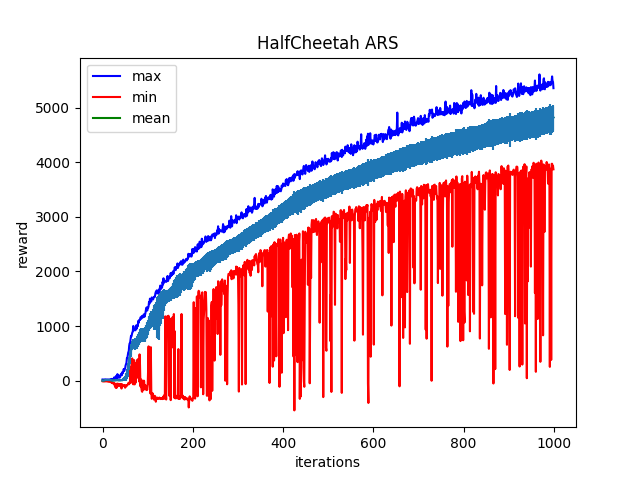

Data behind this chart, as committed beside it:
Iter:0, max:19.73615074157715, mean:-0.7007251381874084, min:-13.53304672241211, std:4.89982271194458
Iter:1, max:19.047393798828125, mean:-0.6653691530227661, min:-16.257339477539062, std:4.6685709953308105
Iter:2, max:19.89354133605957, mean:1.2025843858718872, min:-16.17804718017578, std:5.843665599822998
Iter:3, max:18.070632934570312, mean:0.5038763284683228, min:-15.36418628692627, std:4.825299263000488
Iter:4, max:20.20197868347168, mean:4.058235168457031, min:-15.289761543273926, std:6.009781837463379
Iter:5, max:19.36588478088379, mean:6.681972503662109, min:-15.703190803527832, std:6.567850589752197
Iter:6, max:21.444332122802734, mean:11.259521484375, min:-10.40339469909668, std:5.0631914138793945
Iter:7, max:20.354122161865234, mean:9.230810165405273, min:-6.529414176940918, std:5.015589237213135
Iter:8, max:18.347890853881836, mean:10.641654968261719, min:-15.852980613708496, std:3.9141170978546143
Iter:9, max:18.83763885498047, mean:10.7218599319458, min:-5.00335168838501, std:3.2379164695739746
Iter:10, max:18.455381393432617, mean:9.936326026916504, min:-12.575074195861816, std:3.6547138690948486
Iter:11, max:18.42950439453125, mean:10.850030899047852, min:-3.883512020111084, std:3.4468657970428467
Iter:12, max:20.3427791595459, mean:11.843358039855957, min:-18.98331642150879, std:4.280957221984863
Iter:13, max:17.471660614013672, mean:10.63017463684082, min:-17.38916015625, std:3.902358055114746
Iter:14, max:17.282716751098633, mean:9.337900161743164, min:-15.29205322265625, std:3.6700925827026367
Iter:15, max:19.985450744628906, mean:10.76511001586914, min:-23.056964874267578, std:7.688083648681641
Iter:16, max:19.937171936035156, mean:11.387322425842285, min:-21.359216690063477, std:6.554908752441406
Iter:17, max:19.433570861816406, mean:9.10175609588623, min:-25.050434112548828, std:9.875038146972656
Iter:18, max:25.538013458251953, mean:4.768310546875, min:-22.670095443725586, std:11.70862102508545
Iter:19, max:20.876785278320312, mean:5.599087715148926, min:-23.544706344604492, std:11.714317321777344
Iter:20, max:18.476715087890625, mean:-0.24833525717258453, min:-40.79408264160156, std:13.065046310424805
Iter:21, max:31.72943115234375, mean:4.000364303588867, min:-29.6944580078125, std:12.244579315185547
Iter:22, max:20.535715103149414, mean:1.9654793739318848, min:-40.84381103515625, std:11.154190063476562
Iter:23, max:22.12074089050293, mean:1.9097169637680054, min:-42.13969421386719, std:9.985634803771973
Iter:24, max:18.42654037475586, mean:1.0431851148605347, min:-58.20195388793945, std:10.53337287902832
Iter:25, max:21.38311195373535, mean:5.89910888671875, min:-51.28401184082031, std:10.502837181091309
Iter:26, max:59.99383544921875, mean:3.829813003540039, min:-44.79228210449219, std:10.197897911071777
Iter:27, max:36.5218391418457, mean:4.9506354331970215, min:-94.79659271240234, std:9.433545112609863
Iter:28, max:39.347328186035156, mean:6.298620223999023, min:-94.36128997802734, std:9.110084533691406
Iter:29, max:47.1871337890625, mean:8.285181999206543, min:-129.47422790527344, std:9.652128219604492
Iter:30, max:85.55379486083984, mean:8.380537986755371, min:-58.51594924926758, std:9.181597709655762
Iter:31, max:63.60182189941406, mean:8.914501190185547, min:-134.96792602539062, std:8.909220695495605
Iter:32, max:40.7185173034668, mean:8.953386306762695, min:-65.56058502197266, std:7.496762275695801
Iter:33, max:118.01666259765625, mean:8.869386672973633, min:-55.2892951965332, std:9.021345138549805
Iter:34, max:55.32379150390625, mean:9.024863243103027, min:-71.55245208740234, std:9.048430442810059
Iter:35, max:54.68571853637695, mean:5.18692684173584, min:-59.61188888549805, std:9.400985717773438
Iter:36, max:93.9588394165039, mean:7.454068183898926, min:-100.72857666015625, std:11.39876937866211
Iter:37, max:60.64898681640625, mean:6.221390724182129, min:-100.73555755615234, std:11.456222534179688
Iter:38, max:53.08972930908203, mean:7.730430603027344, min:-61.67821502685547, std:10.628637313842773
Iter:39, max:64.99919128417969, mean:4.4943084716796875, min:-72.51119995117188, std:11.702339172363281
Iter:40, max:93.32328796386719, mean:7.081628799438477, min:-63.84790802001953, std:12.903107643127441
Iter:41, max:124.60299682617188, mean:9.448081970214844, min:-60.89276885986328, std:15.213747024536133
Iter:42, max:110.194091796875, mean:7.666463375091553, min:-145.90367126464844, std:17.985532760620117
Iter:43, max:97.81440734863281, mean:9.940028190612793, min:-65.86528015136719, std:18.65032958984375
Iter:44, max:157.95584106445312, mean:6.974871635437012, min:-112.34893035888672, std:23.89189910888672
Iter:45, max:138.47457885742188, mean:11.44852352142334, min:-90.71080017089844, std:24.278249740600586
Iter:46, max:176.71176147460938, mean:12.178254127502441, min:-100.25325012207031, std:27.2711238861084
Iter:47, max:213.72267150878906, mean:15.061755180358887, min:-88.70368194580078, std:31.455541610717773
Iter:48, max:178.2986297607422, mean:21.81040382385254, min:-99.1668472290039, std:35.31434631347656
Iter:49, max:203.8645782470703, mean:27.442615509033203, min:-82.5208511352539, std:39.238582611083984
Iter:50, max:220.92799377441406, mean:37.55830764770508, min:-131.34934997558594, std:43.04985046386719
Iter:51, max:275.4633483886719, mean:43.7335205078125, min:-103.88140869140625, std:55.030433654785156
Iter:52, max:301.5036926269531, mean:64.30907440185547, min:-87.79106903076172, std:60.26491165161133
Iter:53, max:326.54302978515625, mean:75.90567016601562, min:-104.83749389648438, std:70.32342529296875
Iter:54, max:412.7549133300781, mean:102.60041809082031, min:-89.01268005371094, std:78.32197570800781
Iter:55, max:414.0574951171875, mean:129.44451904296875, min:-82.16339111328125, std:91.16315460205078
Iter:56, max:461.5635070800781, mean:171.02684020996094, min:-73.98194122314453, std:99.8369140625
Iter:57, max:519.7319946289062, mean:231.0355987548828, min:-47.416988372802734, std:95.6810073852539
Iter:58, max:529.9624633789062, mean:277.6392822265625, min:-40.673004150390625, std:91.83361053466797
Iter:59, max:634.8104248046875, mean:334.12158203125, min:-66.9444351196289, std:97.49757385253906
Iter:60, max:684.3258666992188, mean:389.44989013671875, min:-28.71469497680664, std:92.0074462890625
... 939 more rows
